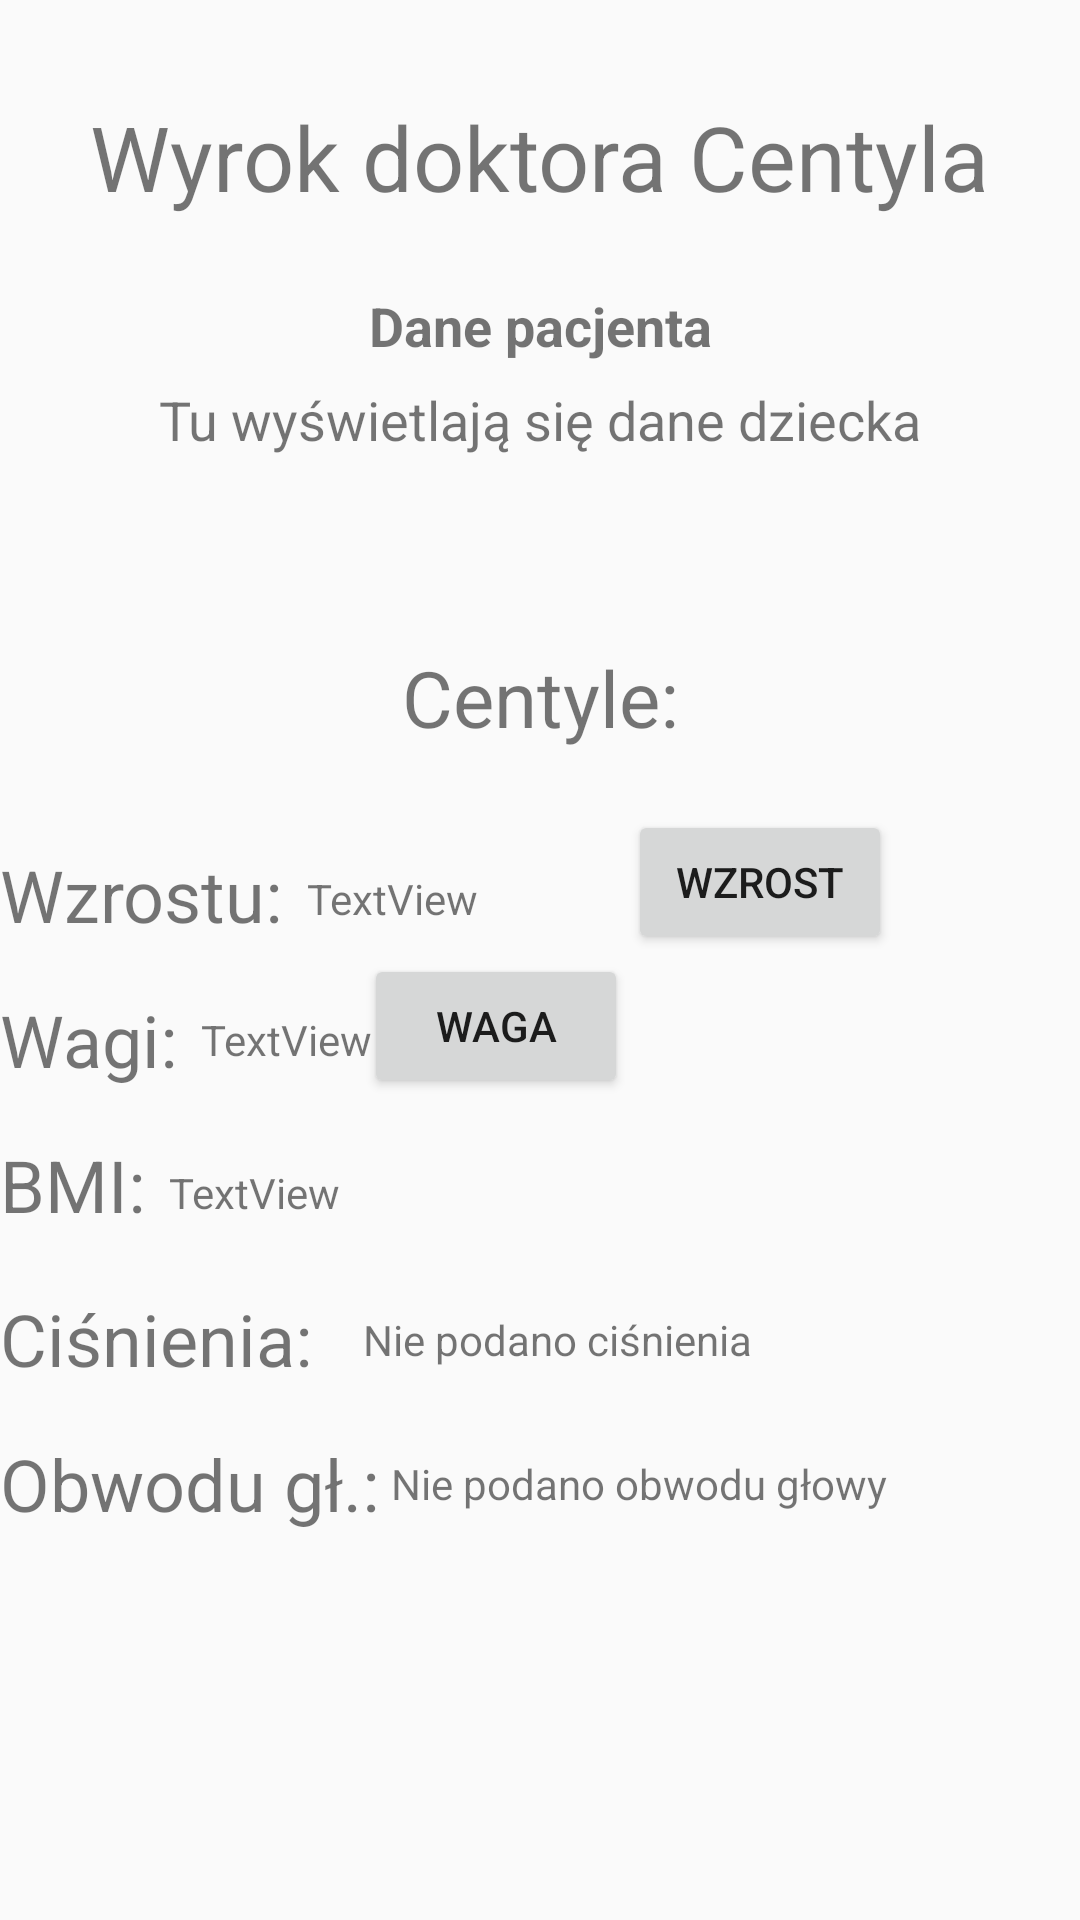

The Android layout XML behind this screen, and the referenced resources:
<!-- AndroidManifest.xml: application theme Theme.AppCompat.Light.NoActionBar -->
<!-- res/layout/activity_display_charts.xml -->
<?xml version="1.0" encoding="utf-8"?>
<android.support.constraint.ConstraintLayout xmlns:android="http://schemas.android.com/apk/res/android"
    xmlns:app="http://schemas.android.com/apk/res-auto"
    xmlns:tools="http://schemas.android.com/tools"
    android:layout_width="match_parent"
    android:layout_height="match_parent"
    tools:context="com.example.jakup.drcentyl.DisplayChartsActivity">


    <TextView
        android:id="@+id/textView"
        android:layout_width="wrap_content"
        android:layout_height="wrap_content"
        android:layout_marginLeft="8dp"
        android:layout_marginRight="8dp"
        android:layout_marginTop="32dp"
        android:text="Wyrok doktora Centyla"
        android:textSize="30sp"
        app:layout_constraintLeft_toLeftOf="parent"
        app:layout_constraintRight_toRightOf="parent"
        app:layout_constraintTop_toTopOf="parent" />

    <TextView
        android:id="@+id/textView8"
        android:layout_width="wrap_content"
        android:layout_height="wrap_content"
        android:layout_marginLeft="8dp"
        android:layout_marginRight="8dp"
        android:layout_marginTop="24dp"
        android:text="Dane pacjenta"
        android:textSize="18sp"
        android:textStyle="bold"
        app:layout_constraintLeft_toLeftOf="parent"
        app:layout_constraintRight_toRightOf="parent"
        app:layout_constraintTop_toBottomOf="@+id/textView" />

    <TextView
        android:id="@+id/child_data"
        android:layout_width="wrap_content"
        android:layout_height="wrap_content"
        android:layout_marginLeft="8dp"
        android:layout_marginRight="8dp"
        android:layout_marginTop="7dp"
        android:text="Tu wyświetlają się dane dziecka"
        android:textSize="18sp"
        app:layout_constraintLeft_toLeftOf="parent"
        app:layout_constraintRight_toRightOf="parent"
        app:layout_constraintTop_toBottomOf="@+id/textView8" />

    <TextView
        android:id="@+id/textView10"
        android:layout_width="wrap_content"
        android:layout_height="wrap_content"
        android:text="Wzrostu:"
        android:textSize="24sp"
        tools:layout_editor_absoluteX="16dp"
        android:layout_marginTop="32dp"
        app:layout_constraintTop_toBottomOf="@+id/textView14" />

    <TextView
        android:id="@+id/textView11"
        android:layout_width="wrap_content"
        android:layout_height="wrap_content"
        android:layout_marginTop="16dp"
        android:text="Wagi:"
        android:textSize="24sp"
        app:layout_constraintTop_toBottomOf="@+id/textView10"
        tools:layout_editor_absoluteX="16dp" />

    <TextView
        android:id="@+id/textView12"
        android:layout_width="wrap_content"
        android:layout_height="wrap_content"
        android:layout_marginTop="16dp"
        android:text="BMI:"
        android:textSize="24sp"
        app:layout_constraintTop_toBottomOf="@+id/textView11"
        tools:layout_editor_absoluteX="16dp" />

    <TextView
        android:id="@+id/textView13"
        android:layout_width="wrap_content"
        android:layout_height="wrap_content"
        android:layout_marginTop="19dp"
        android:text="Ciśnienia:"
        android:textSize="24sp"
        app:layout_constraintTop_toBottomOf="@+id/textView12"
        tools:layout_editor_absoluteX="16dp" />

    <TextView
        android:id="@+id/textView14"
        android:layout_width="wrap_content"
        android:layout_height="wrap_content"
        android:layout_marginTop="63dp"
        android:text="Centyle:"
        android:textSize="26sp"
        app:layout_constraintTop_toBottomOf="@+id/child_data"
        android:layout_marginRight="8dp"
        app:layout_constraintRight_toRightOf="parent"
        android:layout_marginLeft="8dp"
        app:layout_constraintLeft_toLeftOf="parent"
        app:layout_constraintHorizontal_bias="0.501" />

    <TextView
        android:id="@+id/textView15"
        android:layout_width="wrap_content"
        android:layout_height="wrap_content"
        android:layout_marginTop="16dp"
        android:text="Obwodu gł.:"
        android:textSize="24sp"
        app:layout_constraintTop_toBottomOf="@+id/textView13"
        tools:layout_editor_absoluteX="16dp" />

    <TextView
        android:id="@+id/centHeight"
        android:layout_width="wrap_content"
        android:layout_height="wrap_content"
        android:layout_marginLeft="8dp"
        android:text="TextView"
        app:layout_constraintLeft_toRightOf="@+id/textView10"
        android:layout_marginTop="40dp"
        app:layout_constraintTop_toBottomOf="@+id/textView14" />

    <TextView
        android:id="@+id/centWeight"
        android:layout_width="wrap_content"
        android:layout_height="wrap_content"
        android:layout_marginLeft="8dp"
        android:text="TextView"
        app:layout_constraintLeft_toRightOf="@+id/textView11"
        android:layout_marginTop="28dp"
        app:layout_constraintTop_toBottomOf="@+id/centHeight" />

    <TextView
        android:id="@+id/centBMI"
        android:layout_width="wrap_content"
        android:layout_height="wrap_content"
        android:layout_marginLeft="8dp"
        android:text="TextView"
        app:layout_constraintLeft_toRightOf="@+id/textView12"
        android:layout_marginTop="32dp"
        app:layout_constraintTop_toBottomOf="@+id/centWeight" />

    <TextView
        android:id="@+id/centPress"
        android:layout_width="wrap_content"
        android:layout_height="wrap_content"
        android:layout_marginLeft="17dp"
        android:text="Nie podano ciśnienia"
        app:layout_constraintLeft_toRightOf="@+id/textView13"
        android:layout_marginTop="30dp"
        app:layout_constraintTop_toBottomOf="@+id/centBMI" />

    <TextView
        android:id="@+id/centHead"
        android:layout_width="wrap_content"
        android:layout_height="wrap_content"
        android:layout_marginLeft="4dp"
        android:text="Nie podano obwodu głowy"
        app:layout_constraintLeft_toRightOf="@+id/textView15"
        android:layout_marginTop="29dp"
        app:layout_constraintTop_toBottomOf="@+id/centPress" />

    <TextView
        android:id="@+id/textView9"
        android:layout_width="wrap_content"
        android:layout_height="wrap_content"
        android:text="BMI:"
        android:layout_marginLeft="8dp"
        android:layout_marginRight="8dp"
        android:textSize="20sp"
        app:layout_constraintLeft_toRightOf="parent"
        android:layout_marginTop="29dp"
        app:layout_constraintTop_toBottomOf="@+id/child_data" />

    <TextView
        android:id="@+id/textView16"
        android:layout_width="wrap_content"
        android:layout_height="wrap_content"
        android:text="tu wyświetli sie BMI"
        android:layout_marginLeft="8dp"
        android:layout_marginRight="8dp"
        android:textSize="20sp"
        app:layout_constraintLeft_toRightOf="@+id/textView9"
        android:layout_marginTop="29dp"
        app:layout_constraintTop_toBottomOf="@+id/child_data" />

    <Button
        android:id="@+id/chartButton"
        android:layout_width="wrap_content"
        android:layout_height="wrap_content"
        android:onClick="toHeightChart"
        android:text="Wzrost"
        app:layout_constraintLeft_toRightOf="@+id/centHeight"
        android:layout_marginTop="20dp"
        android:layout_marginLeft="50dp"
        app:layout_constraintTop_toBottomOf="@+id/textView14"/>

    <Button
        android:id="@+id/weightChartButton"
        android:layout_width="wrap_content"
        android:layout_height="wrap_content"
        android:text="Waga"
        android:onClick="toWeightChart"
        app:layout_constraintTop_toBottomOf="@+id/chartButton"
        app:layout_constraintEnd_toStartOf="@+id/chartButton"
        />
</android.support.constraint.ConstraintLayout>
<!-- resources referenced by this layout -->
<resources>

</resources>
